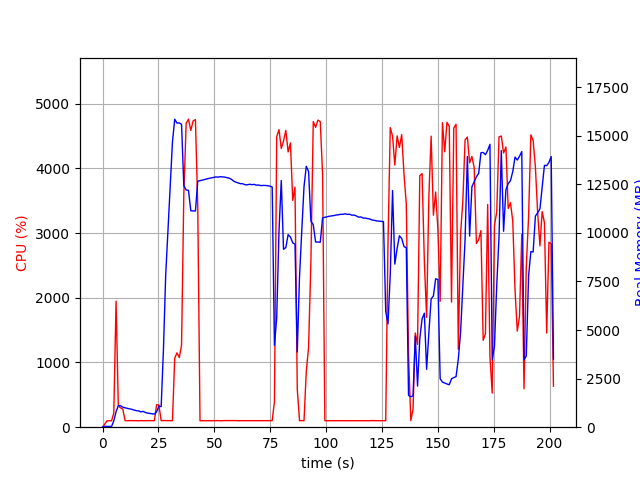

Data behind this chart, as committed beside it:
elapsed_time, nproc, cpu, mem_real, mem_virtual
4.1484832763671875e-05, 1, 0.0, 13.04, 3192
1.007, 1, 48.7, 40.59, 612.1
2.014, 1, 99.2, 40.59, 612.1
3.022, 1, 100.3, 40.59, 612.1
4.03, 1, 99.2, 40.59, 612.1
5.037, 1, 220.3, 325.5, 4240
6.049, 1, 1947, 795.2, 4768
7.056, 1, 325.7, 1104, 5088
8.064, 1, 299.6, 1104, 5088
9.071, 1, 278.0, 1029, 5128
10.08, 1, 102.2, 998.5, 5128
11.09, 1, 99.3, 969.4, 5128
12.09, 1, 102.2, 944.5, 5128
13.1, 1, 101.2, 920.5, 5128
14.11, 1, 101.1, 881.8, 5128
15.12, 1, 101.0, 851.7, 5128
16.13, 1, 99.0, 840.7, 5128
17.14, 1, 102.1, 789, 5128
18.15, 1, 100.1, 812.8, 5128
19.16, 1, 100.0, 757.6, 5224
20.17, 1, 101.9, 724.6, 5224
21.18, 1, 101.0, 705.3, 5224
22.19, 1, 100.9, 691.3, 5224
23.2, 1, 101.0, 674.8, 5224
24.21, 1, 348.6, 798.5, 5338
25.22, 1, 341.0, 1077, 7470
26.23, 1, 100.8, 1059, 7470
27.24, 1, 103.0, 3969, 37008
28.25, 1, 102.0, 7810, 37008
29.26, 1, 102.0, 10113, 37008
30.27, 1, 101.0, 12371, 37008
31.28, 1, 101.0, 14678, 37008
32.29, 1, 1066, 15850, 37088
33.3, 1, 1149, 15650, 37088
34.34, 1, 1077, 15660, 37088
35.35, 1, 1269, 15587, 37093
36.36, 1, 3594, 12430, 37093
37.41, 1, 4698, 12208, 37093
38.45, 1, 4760, 12188, 37093
39.49, 1, 4586, 11141, 37093
40.53, 1, 4733, 11129, 37093
41.56, 1, 4754, 11128, 37093
42.61, 1, 3397, 12658, 38406
43.61, 1, 99.2, 12688, 38406
44.62, 1, 100.3, 12718, 38406
45.63, 1, 99.2, 12747, 38406
46.64, 1, 100.2, 12777, 38406
47.64, 1, 101.2, 12804, 38406
48.65, 1, 99.2, 12831, 38406
49.66, 1, 101.2, 12853, 38406
50.67, 1, 100.3, 12879, 38406
51.67, 1, 102.3, 12868, 38406
52.68, 1, 99.3, 12891, 38406
53.69, 1, 101.2, 12881, 38406
54.7, 1, 102.0, 12870, 38406
55.71, 1, 101.1, 12839, 38406
56.72, 1, 101.9, 12816, 38406
57.73, 1, 102.0, 12751, 38406
58.74, 1, 101.0, 12659, 38406
59.75, 1, 102.0, 12605, 38406
... 140 more rows
